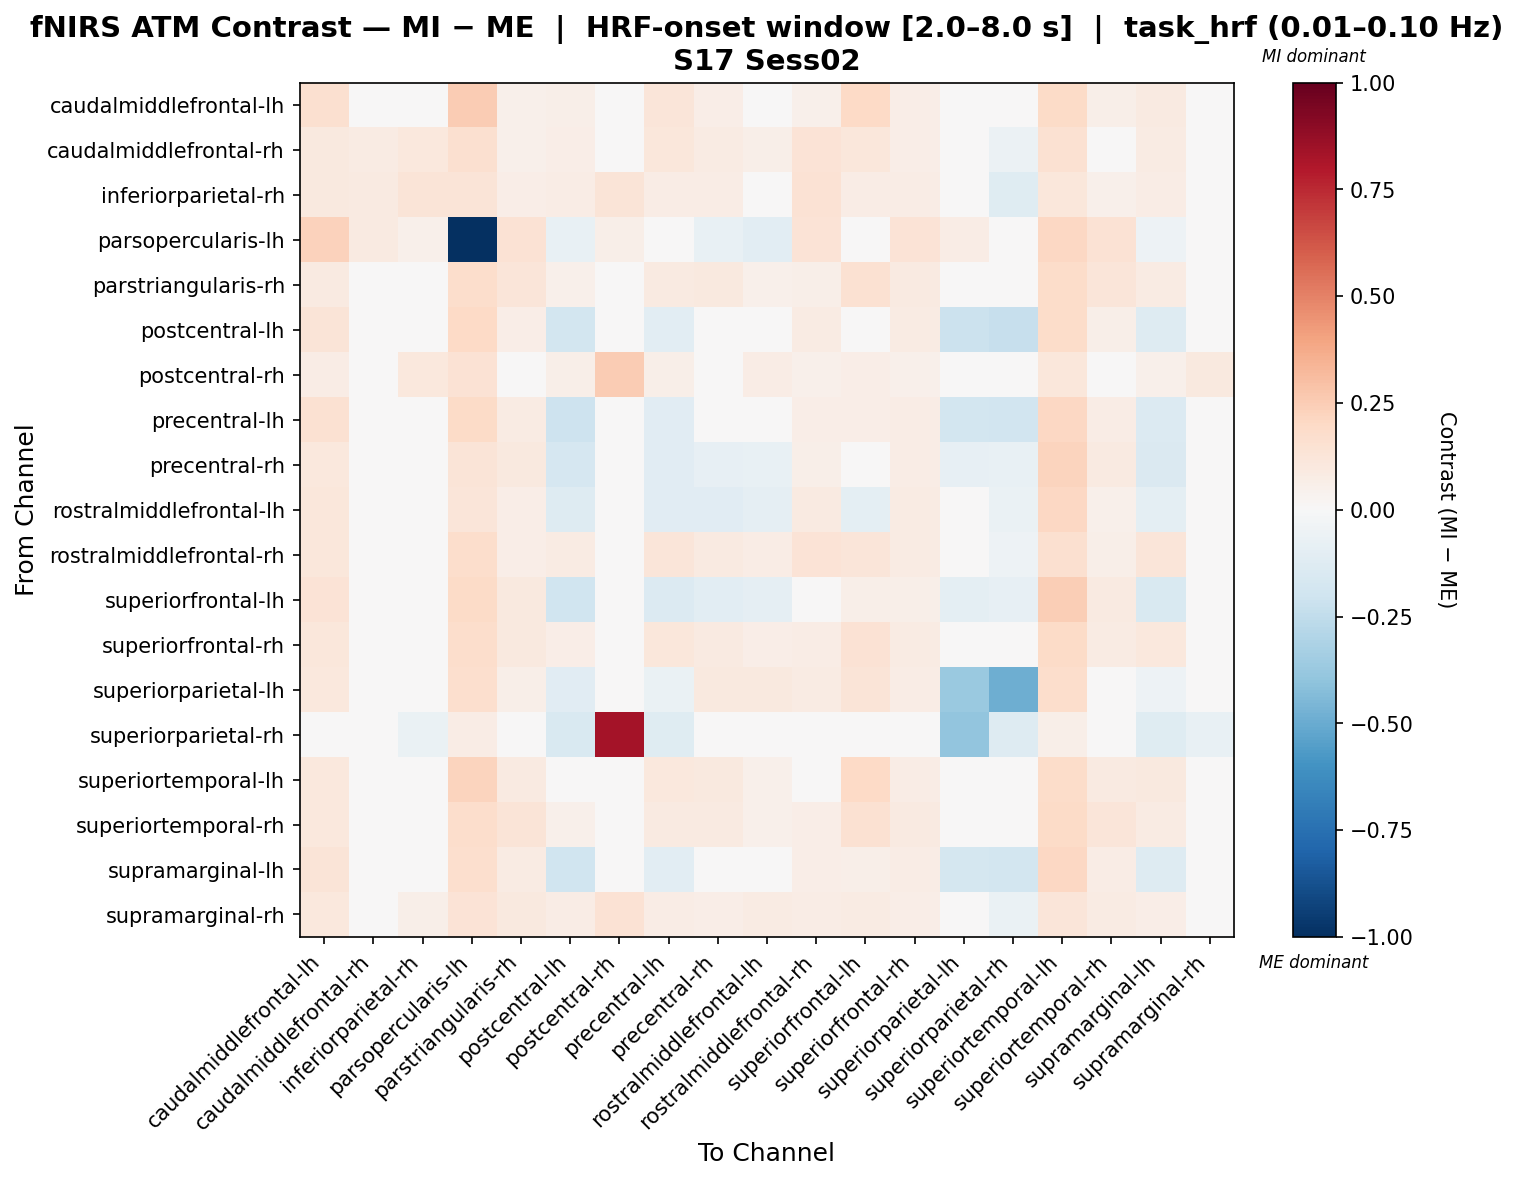

Source data for this figure (header and first rows):
, caudalmiddlefrontal-lh, caudalmiddlefrontal-rh, inferiorparietal-rh, parsopercularis-lh, parstriangularis-rh, postcentral-lh, postcentral-rh, precentral-lh, precentral-rh, rostralmiddlefrontal-lh, rostralmiddlefrontal-rh, superiorfrontal-lh, superiorfrontal-rh, superiorparietal-lh, superiorparietal-rh, superiortemporal-lh, superiortemporal-rh, supramarginal-lh, supramarginal-rh
caudalmiddlefrontal-lh, 0.1582, -0.003494, 0.02027, 0.2528, 0.05451, 0.06127, -0.03098, 0.1176, 0.06546, 0.04939, 0.05009, 0.2022, 0.06593, 0.008852, -0.02376, 0.1887, 0.05847, 0.08992, 0.0006989
caudalmiddlefrontal-rh, 0.1003, 0.08184, 0.1022, 0.162, 0.05164, 0.0676, 0.004826, 0.1096, 0.08224, 0.05632, 0.1347, 0.1096, 0.06292, 0.03487, -0.05575, 0.1525, 0.0436, 0.08224, 0.002832
inferiorparietal-rh, 0.1014, 0.08867, 0.1313, 0.1286, 0.0692, 0.07413, 0.1324, 0.07413, 0.07413, 0.0313, 0.1412, 0.07802, 0.07413, 0.03519, -0.1197, 0.117, 0.05362, 0.07413, 0.02722
parsopercularis-lh, 0.2276, 0.08649, 0.0514, -1.0, 0.1411, -0.07784, 0.05955, -0.03583, -0.07784, -0.1035, 0.1342, 0.03188, 0.1342, 0.0771, 0.01755, 0.2044, 0.1411, -0.05337, 0.04201
parstriangularis-rh, 0.08901, 0.00254, 0.03153, 0.1768, 0.1198, 0.05341, -0.01918, 0.09007, 0.09558, 0.05448, 0.05509, 0.1519, 0.09283, 0.02056, -0.01753, 0.1846, 0.1198, 0.08244, 0.002174
postcentral-lh, 0.1286, 0.01913, 0.01762, 0.1972, 0.06901, -0.1826, -0.02172, -0.1027, 0.003501, 0.01061, 0.08448, 0.045, 0.08109, -0.2178, -0.2324, 0.1839, 0.05594, -0.1312, -0.007763
postcentral-rh, 0.07375, 0.01365, 0.1021, 0.1409, 0.04546, 0.06208, 0.2566, 0.06208, 0.04457, 0.07375, 0.05041, 0.065, 0.05041, 0.03349, 0.01193, 0.1117, 0.03671, 0.05041, 0.1012
precentral-lh, 0.1492, 0.0123, 0.01043, 0.1889, 0.08585, -0.2071, -0.03138, -0.1148, -0.02645, -0.02395, 0.06966, 0.06268, 0.07262, -0.1829, -0.1889, 0.2048, 0.07268, -0.1345, -0.01914
precentral-rh, 0.1081, 0.0151, 0.015, 0.1309, 0.09856, -0.1681, -0.03713, -0.1163, -0.08106, -0.07766, 0.06213, -0.01475, 0.07312, -0.0844, -0.07438, 0.2202, 0.08915, -0.1433, -0.01523
rostralmiddlefrontal-lh, 0.1151, 0.03565, -0.02175, 0.1205, 0.06413, -0.1259, -0.0021, -0.1158, -0.1158, -0.08935, 0.09167, -0.09573, 0.08206, -0.04281, -0.06253, 0.2042, 0.05132, -0.09573, 0.002812
rostralmiddlefrontal-rh, 0.1108, 0.03132, 0.0342, 0.1794, 0.06301, 0.08498, -0.02176, 0.1184, 0.08961, 0.07466, 0.1382, 0.1231, 0.08393, 0.01869, -0.05062, 0.1572, 0.05705, 0.1201, -0.02612
superiorfrontal-lh, 0.1405, -9.44198889793306e-06, 0.004157, 0.1915, 0.09987, -0.1961, -0.03655, -0.1383, -0.1066, -0.09243, 0.04286, 0.05761, 0.05618, -0.1003, -0.07986, 0.2432, 0.08657, -0.1528, -0.01951
superiorfrontal-rh, 0.1097, 0.02462, 0.01806, 0.1763, 0.09536, 0.06862, -0.0317, 0.1126, 0.0936, 0.06475, 0.07624, 0.1451, 0.08338, 0.01222, -0.02685, 0.1885, 0.08267, 0.1073, -0.01437
superiorparietal-lh, 0.1057, 0.04105, 0.0136, 0.1667, 0.05495, -0.1146, 0.00812, -0.06305, 0.09727, 0.09405, 0.07918, 0.1267, 0.07628, -0.3675, -0.4911, 0.1732, 0.04333, -0.054, 0.01037
superiorparietal-rh, 0.03984, -0.02704, -0.06792, 0.07701, 0.03613, -0.1552, 0.8306, -0.1214, 0.01383, -0.01218, -0.004748, 0.01755, 0.01383, -0.3952, -0.1267, 0.05471, 0.02126, -0.1214, -0.07298
superiortemporal-lh, 0.1058, 0.01303, 0.01891, 0.2219, 0.08751, 0.04888, -0.02004, 0.1043, 0.09668, 0.05326, 0.04728, 0.1971, 0.07118, 0.00546, -0.0254, 0.1836, 0.08751, 0.09668, -0.007474
superiortemporal-rh, 0.1032, 0.004256, 0.02284, 0.1768, 0.1307, 0.05037, -0.01746, 0.08656, 0.093, 0.05384, 0.06685, 0.1489, 0.08978, 0.01752, -0.02528, 0.1893, 0.1206, 0.07986, -0.005574
supramarginal-lh, 0.1289, 0.01467, 0.01467, 0.1719, 0.08172, -0.1997, -0.03772, -0.1076, -0.02918, -0.004072, 0.0681, 0.05569, 0.07124, -0.1757, -0.1852, 0.2033, 0.07229, -0.1275, -0.01572
supramarginal-rh, 0.1032, 0.02236, 0.05858, 0.14, 0.09957, 0.07751, 0.1463, 0.07383, 0.06648, 0.08486, 0.07592, 0.08118, 0.06648, 0.04337, -0.06812, 0.1179, 0.08486, 0.06648, 0.04527
